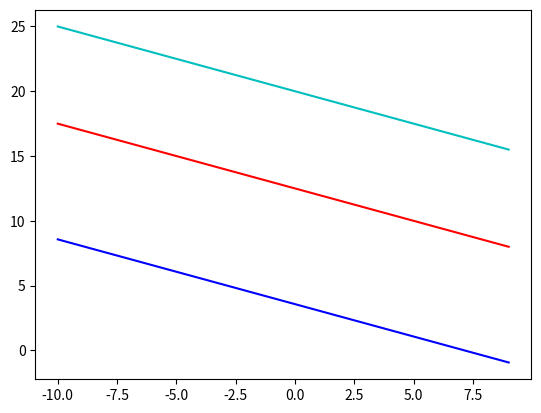
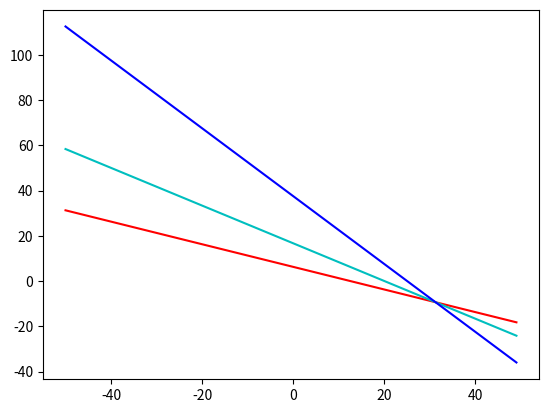
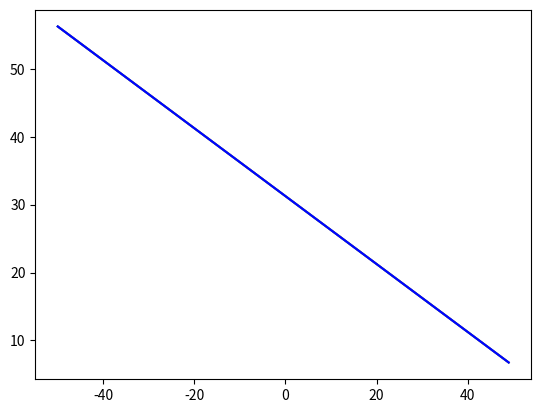

Here is the Python script that generated these plots, in order:
import numpy as np
import matplotlib.pyplot as plt
#a)
a1=4
b1=8
a2=5
b2=10
a3=7
b3=14
c1=100
c2=200
c3=50
x=np.arange(-10,10)
y1=(c1-a1*x)/b1
y2=(c2-a2*x)/b2
y3=(c3-a3*x)/b3
fig=plt.figure()
plt.plot(x,y1,'r')
plt.plot(x,y2,'c')
plt.plot(x,y3,'b')
plt.show()

#b)
a1=4
b1=8
a2=5
b2=6
c1=50
c2=100
A=np.array([[a1,b1],[a2,b2]])
B=np.array([[c1],[c2]])
root = np.linalg.solve(A,B)
a3=3
b3=2
c3=a3*root[0]+b3*root[1]
x=np.arange(-50,50)
y1=(c1-a1*x)/b1
y2=(c2-a2*x)/b2
y3=(c3-a3*x)/b3
fig=plt.figure()
plt.plot(x,y1,'r')
plt.plot(x,y2,'c')
plt.plot(x,y3,'b')
plt.show()

#c)
a1=4
b1=8
a2=8
b2=16
a3=12
b3=24
c1=250
c2=500
c3=750
x=np.arange(-50,50)
y1=(c1-a1*x)/b1
y2=(c2-a2*x)/b2
y3=(c3-a3*x)/b3
fig=plt.figure()
plt.plot(x,y1,'r')
plt.plot(x,y2,'c')
plt.plot(x,y3,'b')
plt.show()